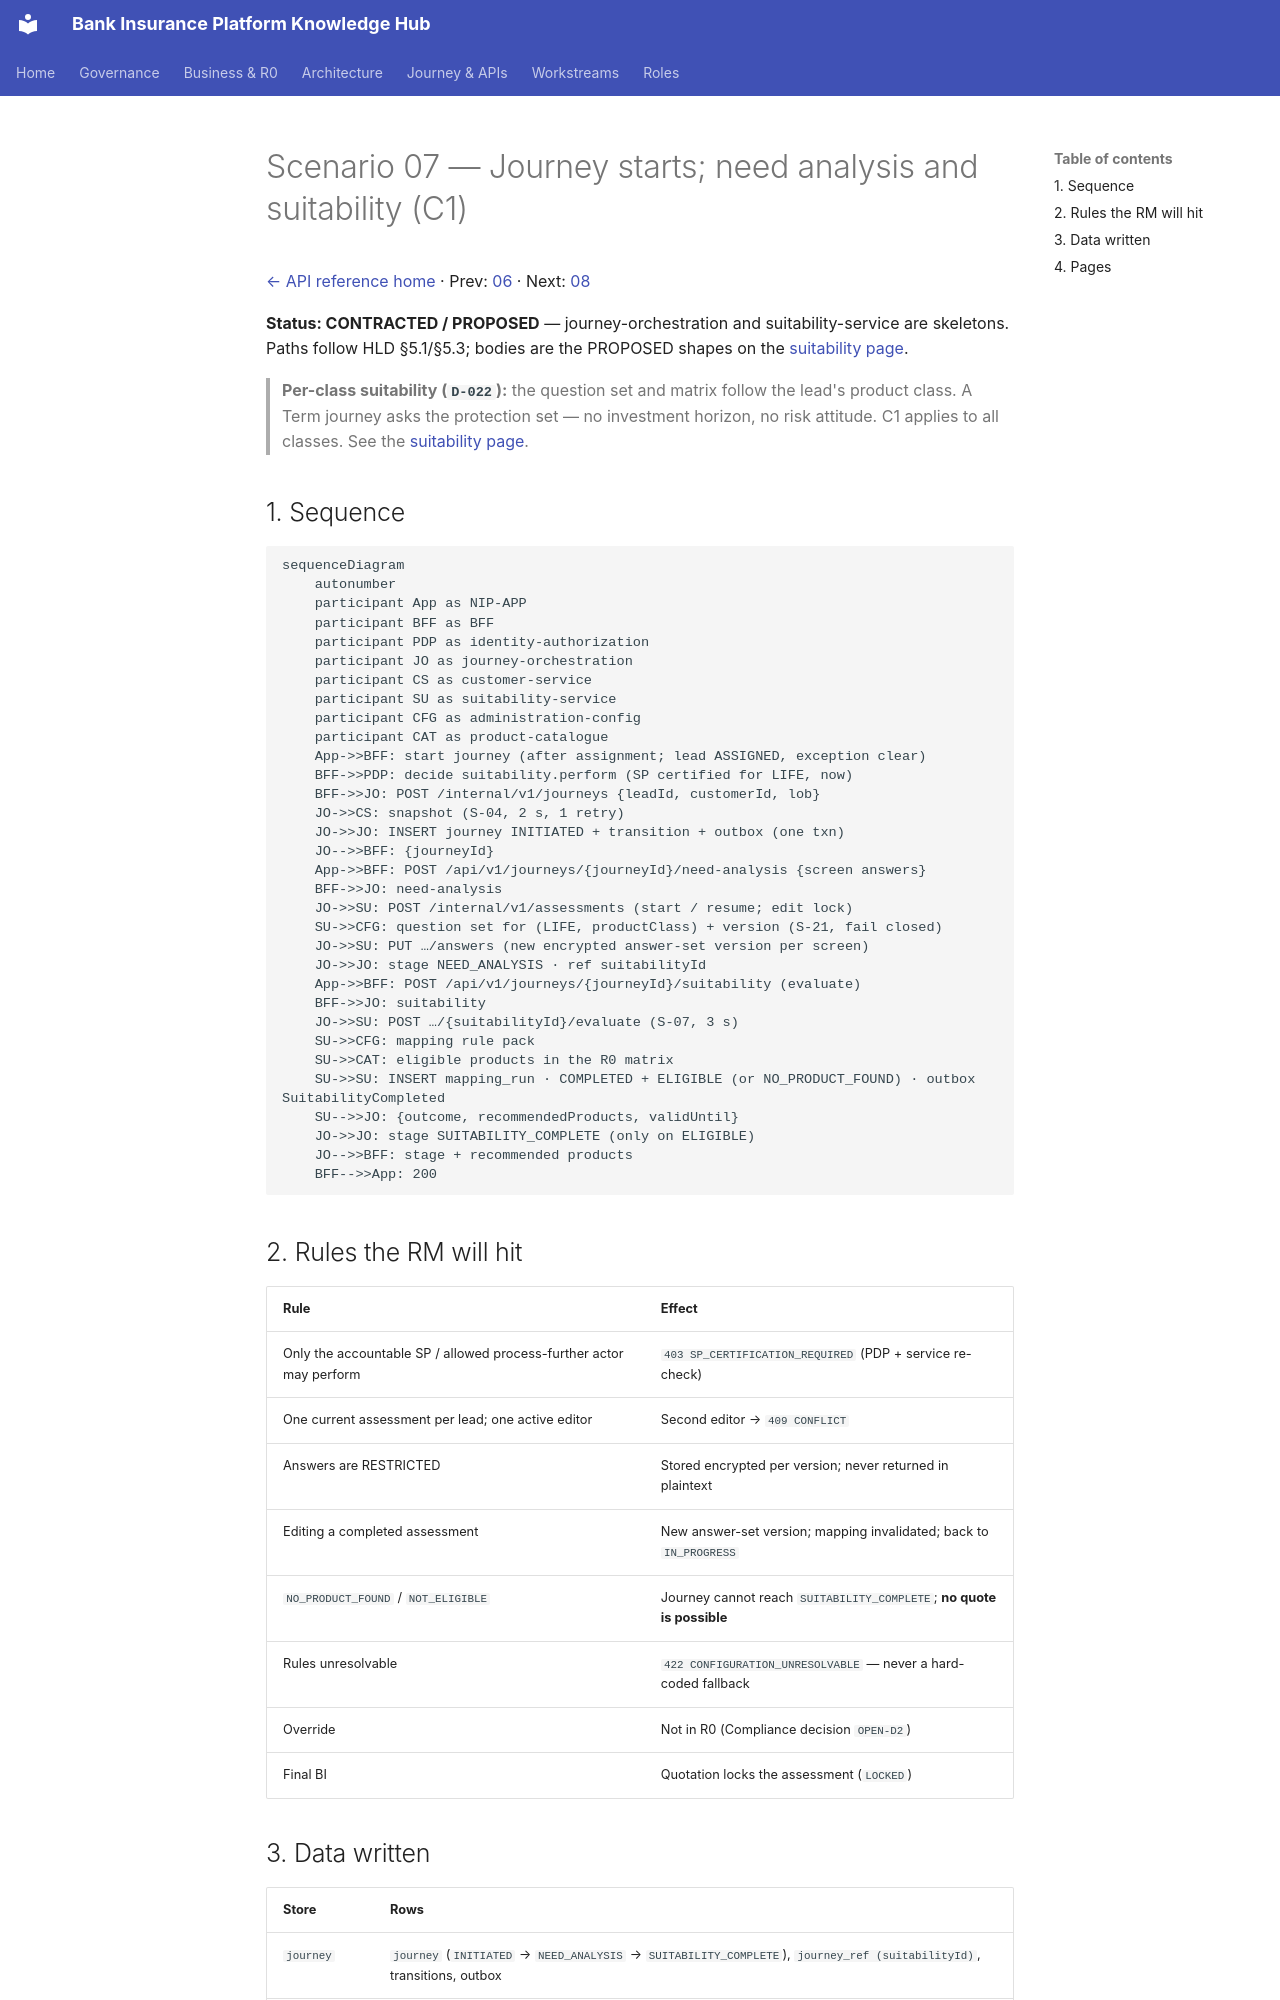

repository: Mahesh38/bank-insurance-platform · page: platform/api-reference/scenarios/07-journey-start-and-suitability/index.html · generator: mkdocs

# Scenario 07 — Journey starts; need analysis and suitability (C1)

[← API reference home](../README.md) · Prev: [06](./06-lead-onboarding-and-assignment.md) · Next: [08](./08-consent-otp.md)

**Status: CONTRACTED / PROPOSED** — journey-orchestration and suitability-service are skeletons.
Paths follow HLD §5.1/§5.3; bodies are the PROPOSED shapes on the
[suitability page](../services/suitability-service.md).

> **Per-class suitability (`D-022`):** the question set and matrix follow the lead's product class.
> A Term journey asks the protection set — no investment horizon, no risk attitude. C1 applies to all
> classes. See the [suitability page](../services/suitability-service.md).

## 1. Sequence

```mermaid
sequenceDiagram
    autonumber
    participant App as NIP-APP
    participant BFF as BFF
    participant PDP as identity-authorization
    participant JO as journey-orchestration
    participant CS as customer-service
    participant SU as suitability-service
    participant CFG as administration-config
    participant CAT as product-catalogue
    App->>BFF: start journey (after assignment; lead ASSIGNED, exception clear)
    BFF->>PDP: decide suitability.perform (SP certified for LIFE, now)
    BFF->>JO: POST /internal/v1/journeys {leadId, customerId, lob}
    JO->>CS: snapshot (S-04, 2 s, 1 retry)
    JO->>JO: INSERT journey INITIATED + transition + outbox (one txn)
    JO-->>BFF: {journeyId}
    App->>BFF: POST /api/v1/journeys/{journeyId}/need-analysis {screen answers}
    BFF->>JO: need-analysis
    JO->>SU: POST /internal/v1/assessments (start / resume; edit lock)
    SU->>CFG: question set for (LIFE, productClass) + version (S-21, fail closed)
    JO->>SU: PUT …/answers (new encrypted answer-set version per screen)
    JO->>JO: stage NEED_ANALYSIS · ref suitabilityId
    App->>BFF: POST /api/v1/journeys/{journeyId}/suitability (evaluate)
    BFF->>JO: suitability
    JO->>SU: POST …/{suitabilityId}/evaluate (S-07, 3 s)
    SU->>CFG: mapping rule pack
    SU->>CAT: eligible products in the R0 matrix
    SU->>SU: INSERT mapping_run · COMPLETED + ELIGIBLE (or NO_PRODUCT_FOUND) · outbox SuitabilityCompleted
    SU-->>JO: {outcome, recommendedProducts, validUntil}
    JO->>JO: stage SUITABILITY_COMPLETE (only on ELIGIBLE)
    JO-->>BFF: stage + recommended products
    BFF-->>App: 200
```

## 2. Rules the RM will hit

| Rule | Effect |
|---|---|
| Only the accountable SP / allowed process-further actor may perform | `403 SP_CERTIFICATION_REQUIRED` (PDP + service re-check) |
| One current assessment per lead; one active editor | Second editor → `409 CONFLICT` |
| Answers are RESTRICTED | Stored encrypted per version; never returned in plaintext |
| Editing a completed assessment | New answer-set version; mapping invalidated; back to `IN_PROGRESS` |
| `NO_PRODUCT_FOUND` / `NOT_ELIGIBLE` | Journey cannot reach `SUITABILITY_COMPLETE`; **no quote is possible** |
| Rules unresolvable | `422 CONFIGURATION_UNRESOLVABLE` — never a hard-coded fallback |
| Override | Not in R0 (Compliance decision `OPEN-D2`) |
| Final BI | Quotation locks the assessment (`LOCKED`) |
